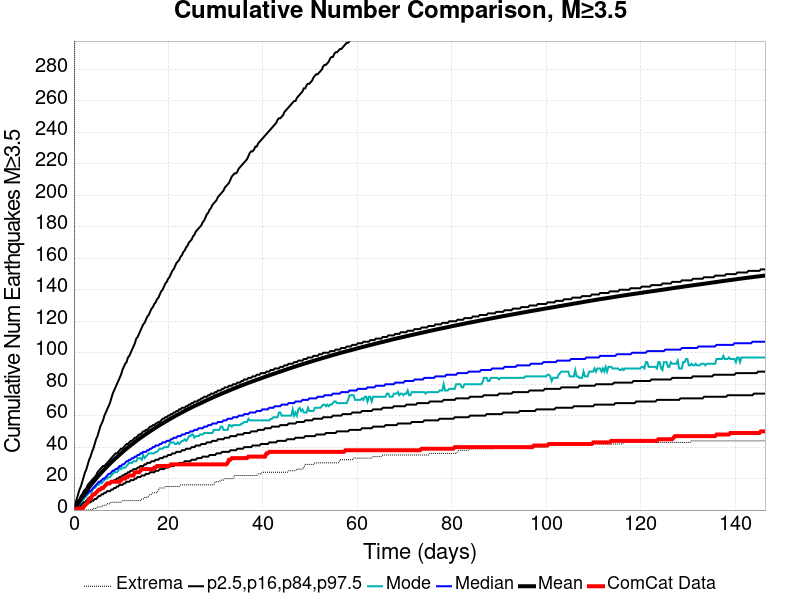

Source data for this figure (header and first rows):
Time (days), ComCat Data, Simulation Mean, Simulation Median, Simulation Mode, Simulation Minimum, Simulation Maximum, 2.5 %-ile, 16 %-ile, 84 %-ile, 97.5 %-ile
0.0, 0.0, 0.0, 0.0, 0.0, 0.0, 0.0, 0.0, 0.0, 0.0, 0.0
0.2931, 0.0, 1.361, 1.0, 1.0, 0.0, 635.0, 0.0, 0.0, 2.0, 4.0
0.5863, 1.0, 2.813, 2.0, 2.0, 0.0, 1177, 0.0, 1.0, 4.0, 7.0
0.8794, 1.0, 4.227, 3.0, 3.0, 0.0, 1411, 0.0, 2.0, 6.0, 10.0
1.173, 1.0, 5.611, 4.0, 4.0, 0.0, 1555, 1.0, 2.0, 7.0, 13.0
1.466, 1.0, 6.947, 6.0, 5.0, 0.0, 1669, 1.0, 3.0, 9.0, 15.0
1.759, 1.0, 8.275, 7.0, 6.0, 0.0, 1800, 2.0, 4.0, 10.0, 18.0
2.052, 2.0, 9.56, 8.0, 7.0, 0.0, 2232, 2.0, 5.0, 12.0, 21.0
2.345, 3.0, 10.83, 9.0, 8.0, 0.0, 2415, 3.0, 5.0, 13.0, 24.0
2.638, 4.0, 12.1, 10.0, 9.0, 0.0, 2548, 4.0, 6.0, 14.0, 26.0
2.931, 5.0, 13.31, 11.0, 10.0, 0.0, 2675, 4.0, 7.0, 16.0, 29.0
3.224, 7.0, 14.48, 12.0, 11.0, 0.0, 2759, 5.0, 8.0, 17.0, 32.0
3.518, 7.0, 15.63, 12.0, 11.0, 0.0, 2846, 5.0, 8.0, 18.0, 34.0
3.811, 9.0, 16.76, 13.0, 12.0, 0.0, 2921, 6.0, 9.0, 19.0, 37.0
4.104, 10.0, 17.85, 14.0, 14.0, 1.0, 2983, 6.0, 10.0, 20.0, 39.0
4.397, 10.0, 18.92, 15.0, 14.0, 1.0, 3022, 7.0, 11.0, 21.0, 42.0
4.69, 11.0, 19.99, 16.0, 15.0, 1.0, 3121, 7.0, 11.0, 22.0, 45.0
4.983, 12.0, 21.04, 17.0, 16.0, 2.0, 3168, 8.0, 12.0, 24.0, 47.0
5.276, 13.0, 22.06, 18.0, 16.0, 2.0, 3213, 9.0, 13.0, 25.0, 50.0
5.57, 13.0, 23.04, 18.0, 18.0, 2.0, 3245, 9.0, 13.0, 26.0, 53.0
5.863, 14.0, 23.99, 19.0, 17.0, 2.0, 3277, 10.0, 14.0, 27.0, 55.0
6.156, 14.0, 24.93, 20.0, 18.0, 3.0, 3306, 10.0, 14.0, 28.0, 57.0
6.449, 15.0, 25.86, 20.0, 19.0, 3.0, 3347, 11.0, 15.0, 28.0, 60.0
6.742, 16.0, 26.79, 21.0, 20.0, 3.0, 3369, 11.0, 16.0, 29.0, 62.0
7.035, 17.0, 27.72, 22.0, 20.0, 4.0, 3398, 12.0, 16.0, 30.0, 64.0
7.328, 17.0, 28.61, 23.0, 21.0, 4.0, 3420, 12.0, 17.0, 31.0, 66.0
7.622, 17.0, 29.48, 23.0, 21.0, 4.0, 3447, 12.0, 17.0, 32.0, 68.0
7.915, 18.0, 30.36, 24.0, 22.0, 5.0, 3505, 13.0, 18.0, 33.0, 71.0
8.208, 18.0, 31.2, 25.0, 23.0, 5.0, 3538, 13.0, 18.0, 34.0, 74.0
8.501, 18.0, 32.03, 25.0, 24.0, 5.0, 3569, 14.0, 19.0, 35.0, 76.0
8.794, 18.0, 32.82, 26.0, 24.0, 5.0, 3592, 14.0, 19.0, 36.0, 78.0
9.087, 18.0, 33.61, 26.0, 24.0, 5.0, 3611, 15.0, 20.0, 36.0, 80.0
9.38, 18.0, 34.4, 27.0, 25.0, 5.0, 3629, 15.0, 20.0, 37.0, 82.0
9.673, 18.0, 35.22, 28.0, 27.0, 5.0, 3646, 16.0, 21.0, 38.0, 84.0
9.967, 19.0, 36, 28.0, 26.0, 5.0, 3664, 16.0, 21.0, 39.0, 86.0
10.26, 20.0, 36.78, 29.0, 27.0, 6.0, 3689, 16.0, 22.0, 39.0, 89.0
10.55, 20.0, 37.58, 29.0, 27.0, 6.0, 3709, 17.0, 22.0, 40.0, 91.0
10.85, 20.0, 38.34, 30.0, 27.0, 6.0, 3720, 17.0, 23.0, 41.0, 93.0
11.14, 21.0, 39.05, 31.0, 28.0, 6.0, 3735, 18.0, 23.0, 42.0, 94.0
11.43, 21.0, 39.77, 31.0, 29.0, 6.0, 3755, 18.0, 24.0, 42.0, 97.0
11.73, 22.0, 40.47, 32.0, 30.0, 6.0, 3781, 18.0, 24.0, 43.0, 98.0
12.02, 22.0, 41.17, 32.0, 30.0, 6.0, 3852, 19.0, 25.0, 44.0, 100.0
12.31, 22.0, 41.84, 33.0, 30.0, 6.0, 3892, 19.0, 25.0, 44.0, 102.0
12.6, 22.0, 42.53, 33.0, 31.0, 6.0, 3919, 19.0, 26.0, 45.0, 104.0
12.9, 24.0, 43.21, 34.0, 31.0, 6.0, 3931, 20.0, 26.0, 46.0, 106.0
13.19, 24.0, 43.89, 34.0, 31.0, 6.0, 3945, 20.0, 26.0, 46.0, 109.0
13.48, 24.0, 44.55, 35.0, 33.0, 6.0, 3971, 21.0, 27.0, 47.0, 110.0
13.78, 24.0, 45.22, 35.0, 33.0, 6.0, 3991, 21.0, 27.0, 48.0, 112.0
14.07, 25.0, 45.86, 36.0, 33.0, 6.0, 4003, 21.0, 28.0, 48.0, 114.0
14.36, 26.0, 46.48, 36.0, 32.0, 7.0, 4022, 22.0, 28.0, 49.0, 116.0
14.66, 26.0, 47.09, 37.0, 35.0, 7.0, 4026, 22.0, 28.0, 50.0, 118.0
14.95, 26.0, 47.69, 37.0, 33.0, 8.0, 4046, 22.0, 29.0, 50.0, 119.0
15.24, 26.0, 48.3, 37.0, 34.0, 8.0, 4064, 23.0, 29.0, 51.0, 121.0
15.54, 26.0, 48.89, 38.0, 35.0, 8.0, 4077, 23.0, 30.0, 51.0, 123.0
15.83, 26.0, 49.48, 38.0, 36.0, 9.0, 4093, 23.0, 30.0, 52.0, 124.0
16.12, 26.0, 50.07, 39.0, 36.0, 10.0, 4114, 24.0, 30.0, 53.0, 126.0
16.42, 26.0, 50.65, 39.0, 36.0, 10.0, 4121, 24.0, 31.0, 53.0, 128.0
16.71, 26.0, 51.21, 40.0, 36.0, 11.0, 4138, 24.0, 31.0, 54.0, 129.0
17, 27.0, 51.81, 40.0, 36.0, 11.0, 4148, 24.0, 31.0, 54.0, 131.0
17.29, 27.0, 52.38, 41.0, 37.0, 11.0, 4174, 25.0, 32.0, 55.0, 132.0
... 440 more rows
